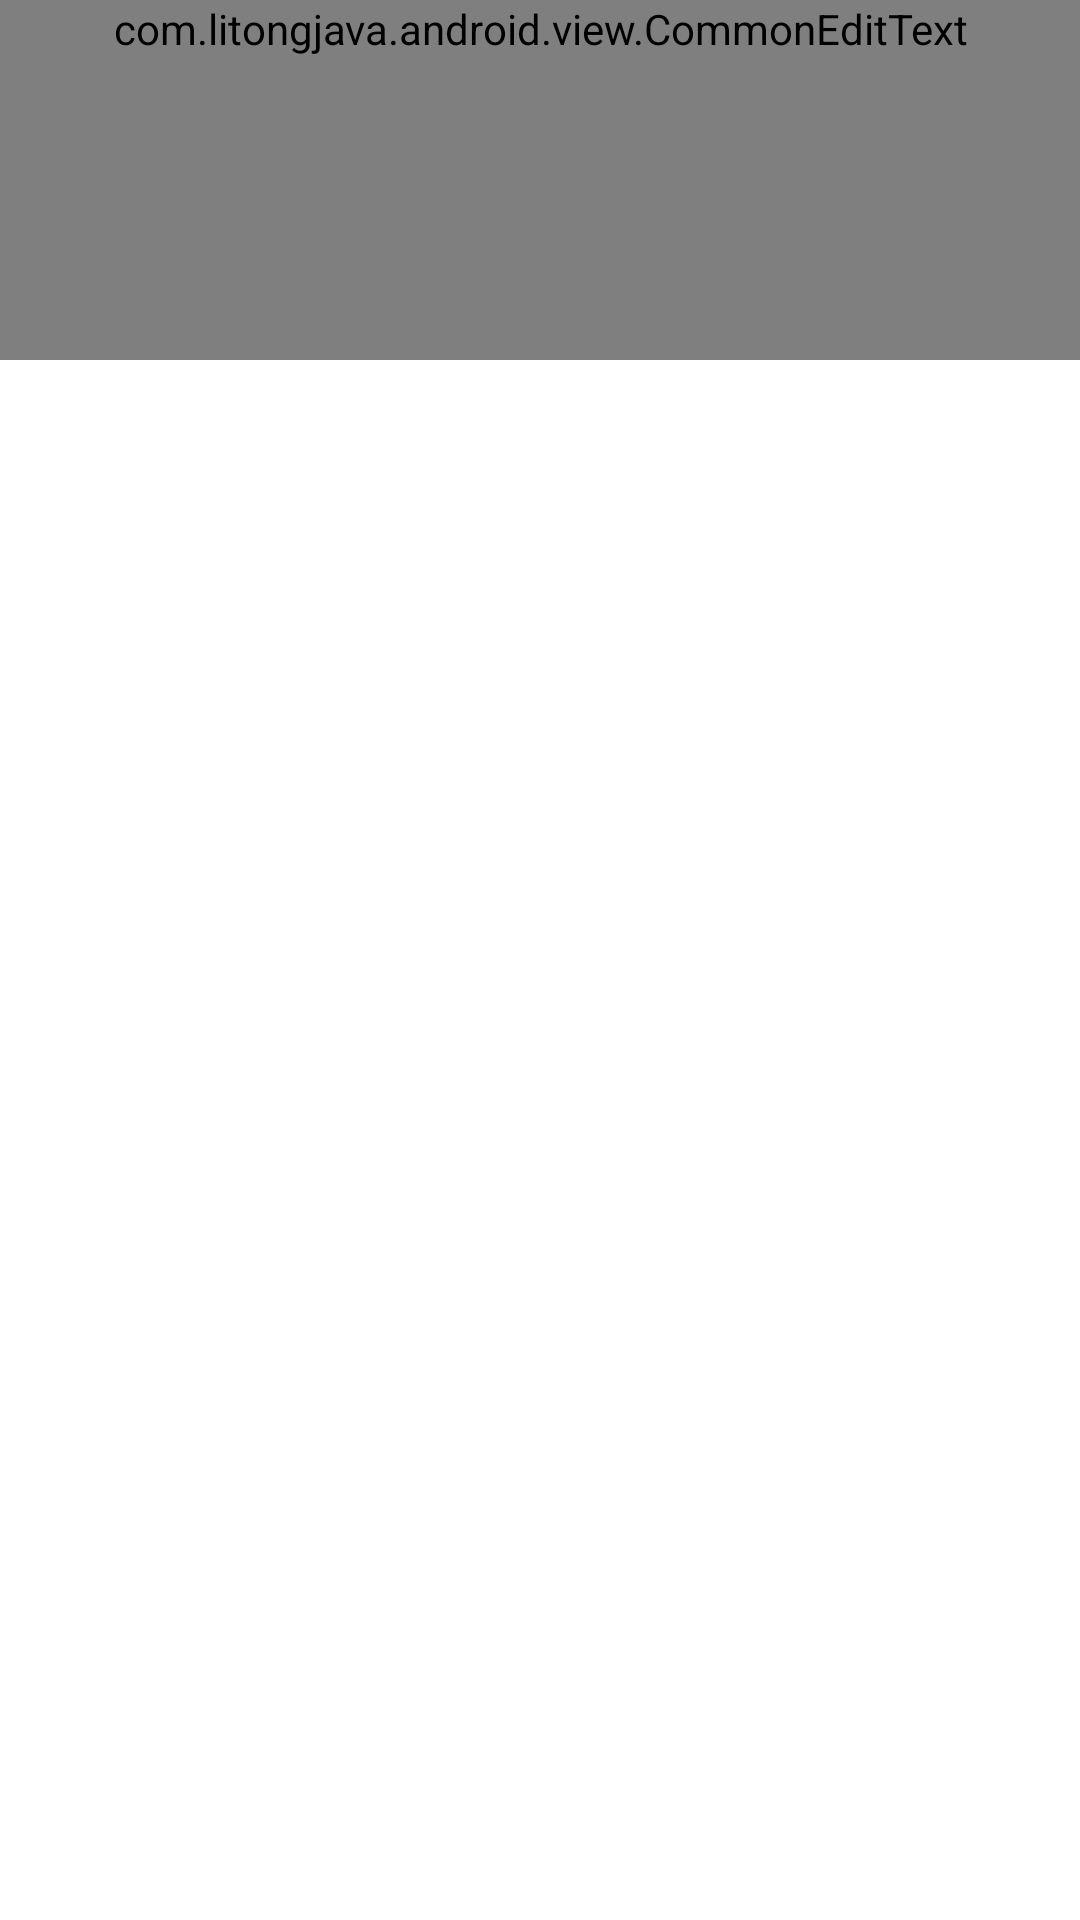

This screen was rendered from an Android layout file. Write that file and the resources it references.
<!-- AndroidManifest.xml: application theme Theme.WechatDiscoverMoments -->
<!-- res/layout/common_edit_box.xml -->
<?xml version="1.0" encoding="utf-8"?>
<LinearLayout xmlns:android="http://schemas.android.com/apk/res/android"
  android:id="@+id/id_ll_edit"
  android:layout_width="match_parent"
  android:layout_height="wrap_content"
  android:layout_marginLeft="12dp"
  android:layout_marginTop="12dp"
  android:layout_marginRight="12dp"
  android:orientation="vertical">

  <LinearLayout
    android:layout_width="match_parent"
    android:layout_height="wrap_content"
    android:orientation="vertical">

    <com.litongjava.android.view.CommonEditText
      android:id="@+id/commonEditTextContent"
      android:layout_width="match_parent"
      android:layout_height="wrap_content"
      android:background="@null"
      android:gravity="start"
      android:hint=""
      android:imeOptions="actionDone"
      android:inputType="textMultiLine"
      android:lineSpacingExtra="3dp"
      android:maxLength="500"
      android:minHeight="120dp"
      android:textColor="@color/char_color66"
      android:textColorHint="@color/char_color99"
      android:textSize="15sp" />

    <LinearLayout
      android:layout_width="wrap_content"
      android:layout_height="wrap_content"
      android:layout_gravity="right|bottom"
      android:gravity="right|bottom"
      android:orientation="horizontal"
      android:paddingLeft="12dp"
      android:paddingBottom="12dp">

      <TextView
        android:id="@+id/textViewWordCount"
        android:layout_width="wrap_content"
        android:layout_height="wrap_content"
        android:text=""
        android:textColor="@color/char_colorbb"
        android:textSize="12sp" />

      <TextView
        android:id="@+id/textViewWordMax"
        android:layout_width="wrap_content"
        android:layout_height="wrap_content"
        android:text=""
        android:textColor="@color/char_colorbb"
        android:textSize="12sp" />
    </LinearLayout>

  </LinearLayout>
</LinearLayout>
<!-- resources referenced by this layout -->
<resources>
  <color name="char_color66">#666666</color>
  <color name="char_color99">#999999</color>
  <color name="char_colorbb">#bbbbbb</color>
  <style name="Theme.WechatDiscoverMoments" parent="Theme.MaterialComponents.DayNight.DarkActionBar">
      
      <item name="colorPrimary">@color/purple_500</item>
      <item name="colorPrimaryVariant">@color/purple_700</item>
      <item name="colorOnPrimary">@color/white</item>
      
      <item name="colorSecondary">@color/teal_200</item>
      <item name="colorSecondaryVariant">@color/teal_700</item>
      <item name="colorOnSecondary">@color/black</item>
      
      <item name="android:statusBarColor" tools:targetApi="l">?attr/colorPrimaryVariant</item>
      
    </style>
  <color name="purple_500">#FF6200EE</color>
  <color name="purple_700">#FF3700B3</color>
  <color name="white">#FFFFFFFF</color>
  <color name="teal_200">#FF03DAC5</color>
  <color name="teal_700">#FF018786</color>
  <color name="black">#FF000000</color>
</resources>
